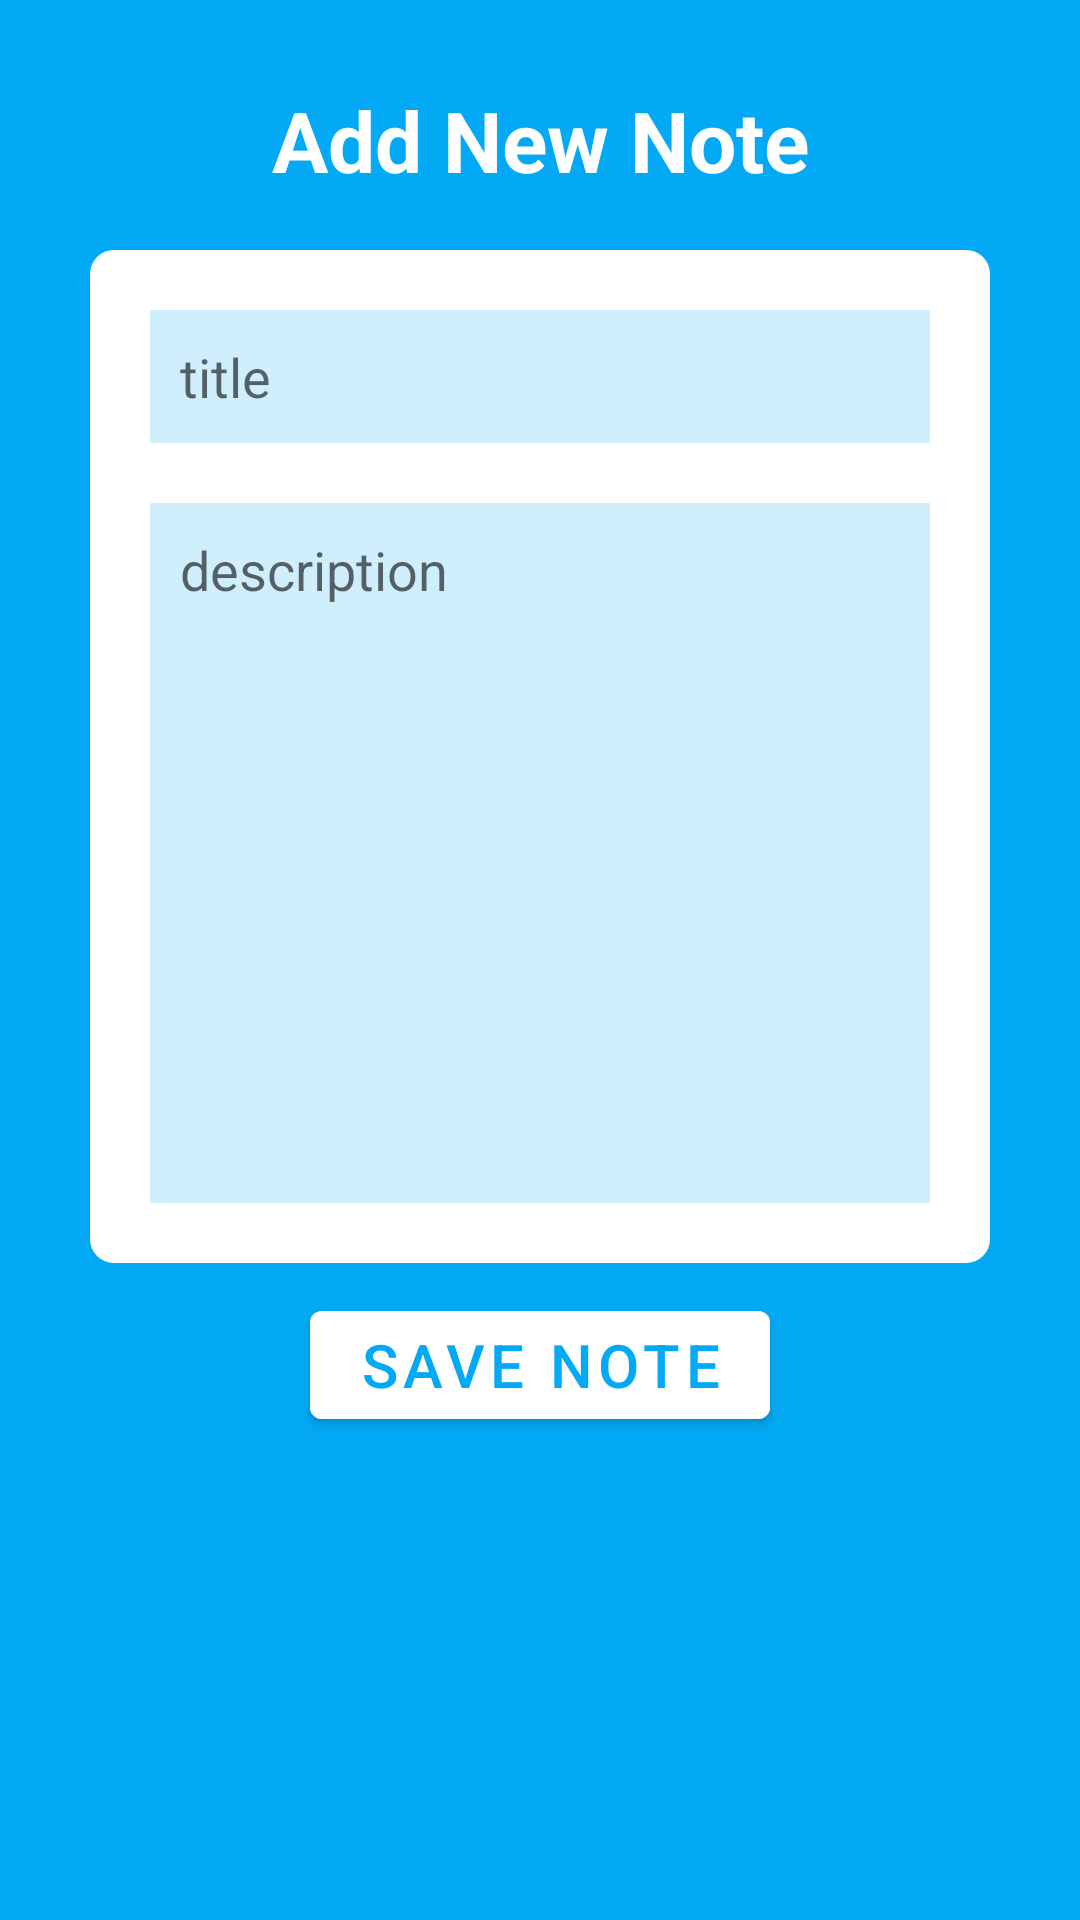

Here is an Android app screen rendered from its layout file. Give the layout XML and the strings, colors and styles it references.
<!-- AndroidManifest.xml: application theme Theme.OwnNotes -->
<!-- res/layout/activity_add_note.xml -->
<?xml version="1.0" encoding="utf-8"?>
<LinearLayout xmlns:android="http://schemas.android.com/apk/res/android"
    xmlns:app="http://schemas.android.com/apk/res-auto"
    xmlns:tools="http://schemas.android.com/tools"
    android:layout_width="match_parent"
    android:layout_height="match_parent"
    android:orientation="vertical"
    android:padding="20dp"
    android:background="#03A9F4"
    tools:context=".AddNoteActivity">

    <TextView
        android:layout_width="match_parent"
        android:layout_height="wrap_content"
        android:text="Add New Note"
        android:textSize="28dp"
        android:gravity="center"
        android:padding="4dp"
        android:textStyle="bold"
        android:layout_margin="4dp"
        android:textColor="@color/white"
        android:id="@+id/actionBar"
        ></TextView>

    <LinearLayout
        android:layout_width="match_parent"
        android:layout_height="wrap_content"
        android:layout_margin="10dp"
        android:layout_below="@id/actionBar"
        android:background="@drawable/rounded_corner"
        android:orientation="vertical"
        android:padding="10dp"

        >

        <EditText
            android:layout_width="match_parent"
            android:layout_height="wrap_content"
            android:id="@+id/titleinput"
            android:hint="title"
            android:background="#3003A9F4"
            android:padding="10dp"
            android:layout_margin="10dp"
            ></EditText>

        <EditText
            android:layout_width="match_parent"
            android:layout_height="wrap_content"
            android:id="@+id/descriptioninput"
            android:hint="description"
            android:background="#3003A9F4"
            android:padding="10dp"
            android:layout_margin="10dp"
            android:lines="10"
            android:gravity="start"
            ></EditText>


    </LinearLayout>

    <com.google.android.material.button.MaterialButton
        android:layout_width="wrap_content"
        android:layout_height="wrap_content"
        android:text="Save Note"
        android:layout_gravity="center"
        android:textColor="#03A9F4"
        android:backgroundTint="@color/white"
        android:textSize="20dp"
        android:id="@+id/saveNotebtn"
        ></com.google.android.material.button.MaterialButton>


</LinearLayout>
<!-- resources referenced by this layout -->
<resources>
  <!-- drawable rounded_corner (drawable) -->
  <?xml version="1.0" encoding="utf-8"?>
  <shape xmlns:android="http://schemas.android.com/apk/res/android"
      android:shape="rectangle">
  
      <corners android:radius="8dp"></corners>
      <solid android:color="@color/white"></solid>
  
  
  </shape>
  <style name="Theme.OwnNotes" parent="Theme.MaterialComponents.DayNight.NoActionBar">
          
          <item name="colorPrimary">@color/purple_500</item>
          <item name="colorPrimaryVariant">@color/purple_700</item>
          <item name="colorOnPrimary">@color/white</item>
          
          <item name="colorSecondary">@color/teal_200</item>
          <item name="colorSecondaryVariant">@color/teal_700</item>
          <item name="colorOnSecondary">@color/black</item>
          
          <item name="android:statusBarColor" tools:targetApi="l">?attr/colorPrimaryVariant</item>
          
      </style>
  <!-- not gathered from this repository: default colours our renderer supplied (Android Studio template values) -->
  <color name="purple_500">#FF6200EE</color>
  <color name="purple_700">#FF3700B3</color>
  <color name="teal_200">#FF03DAC5</color>
  <color name="teal_700">#FF018786</color>
  <color name="black">#FF000000</color>
  <color name="white">#FFFFFFFF</color>
</resources>
